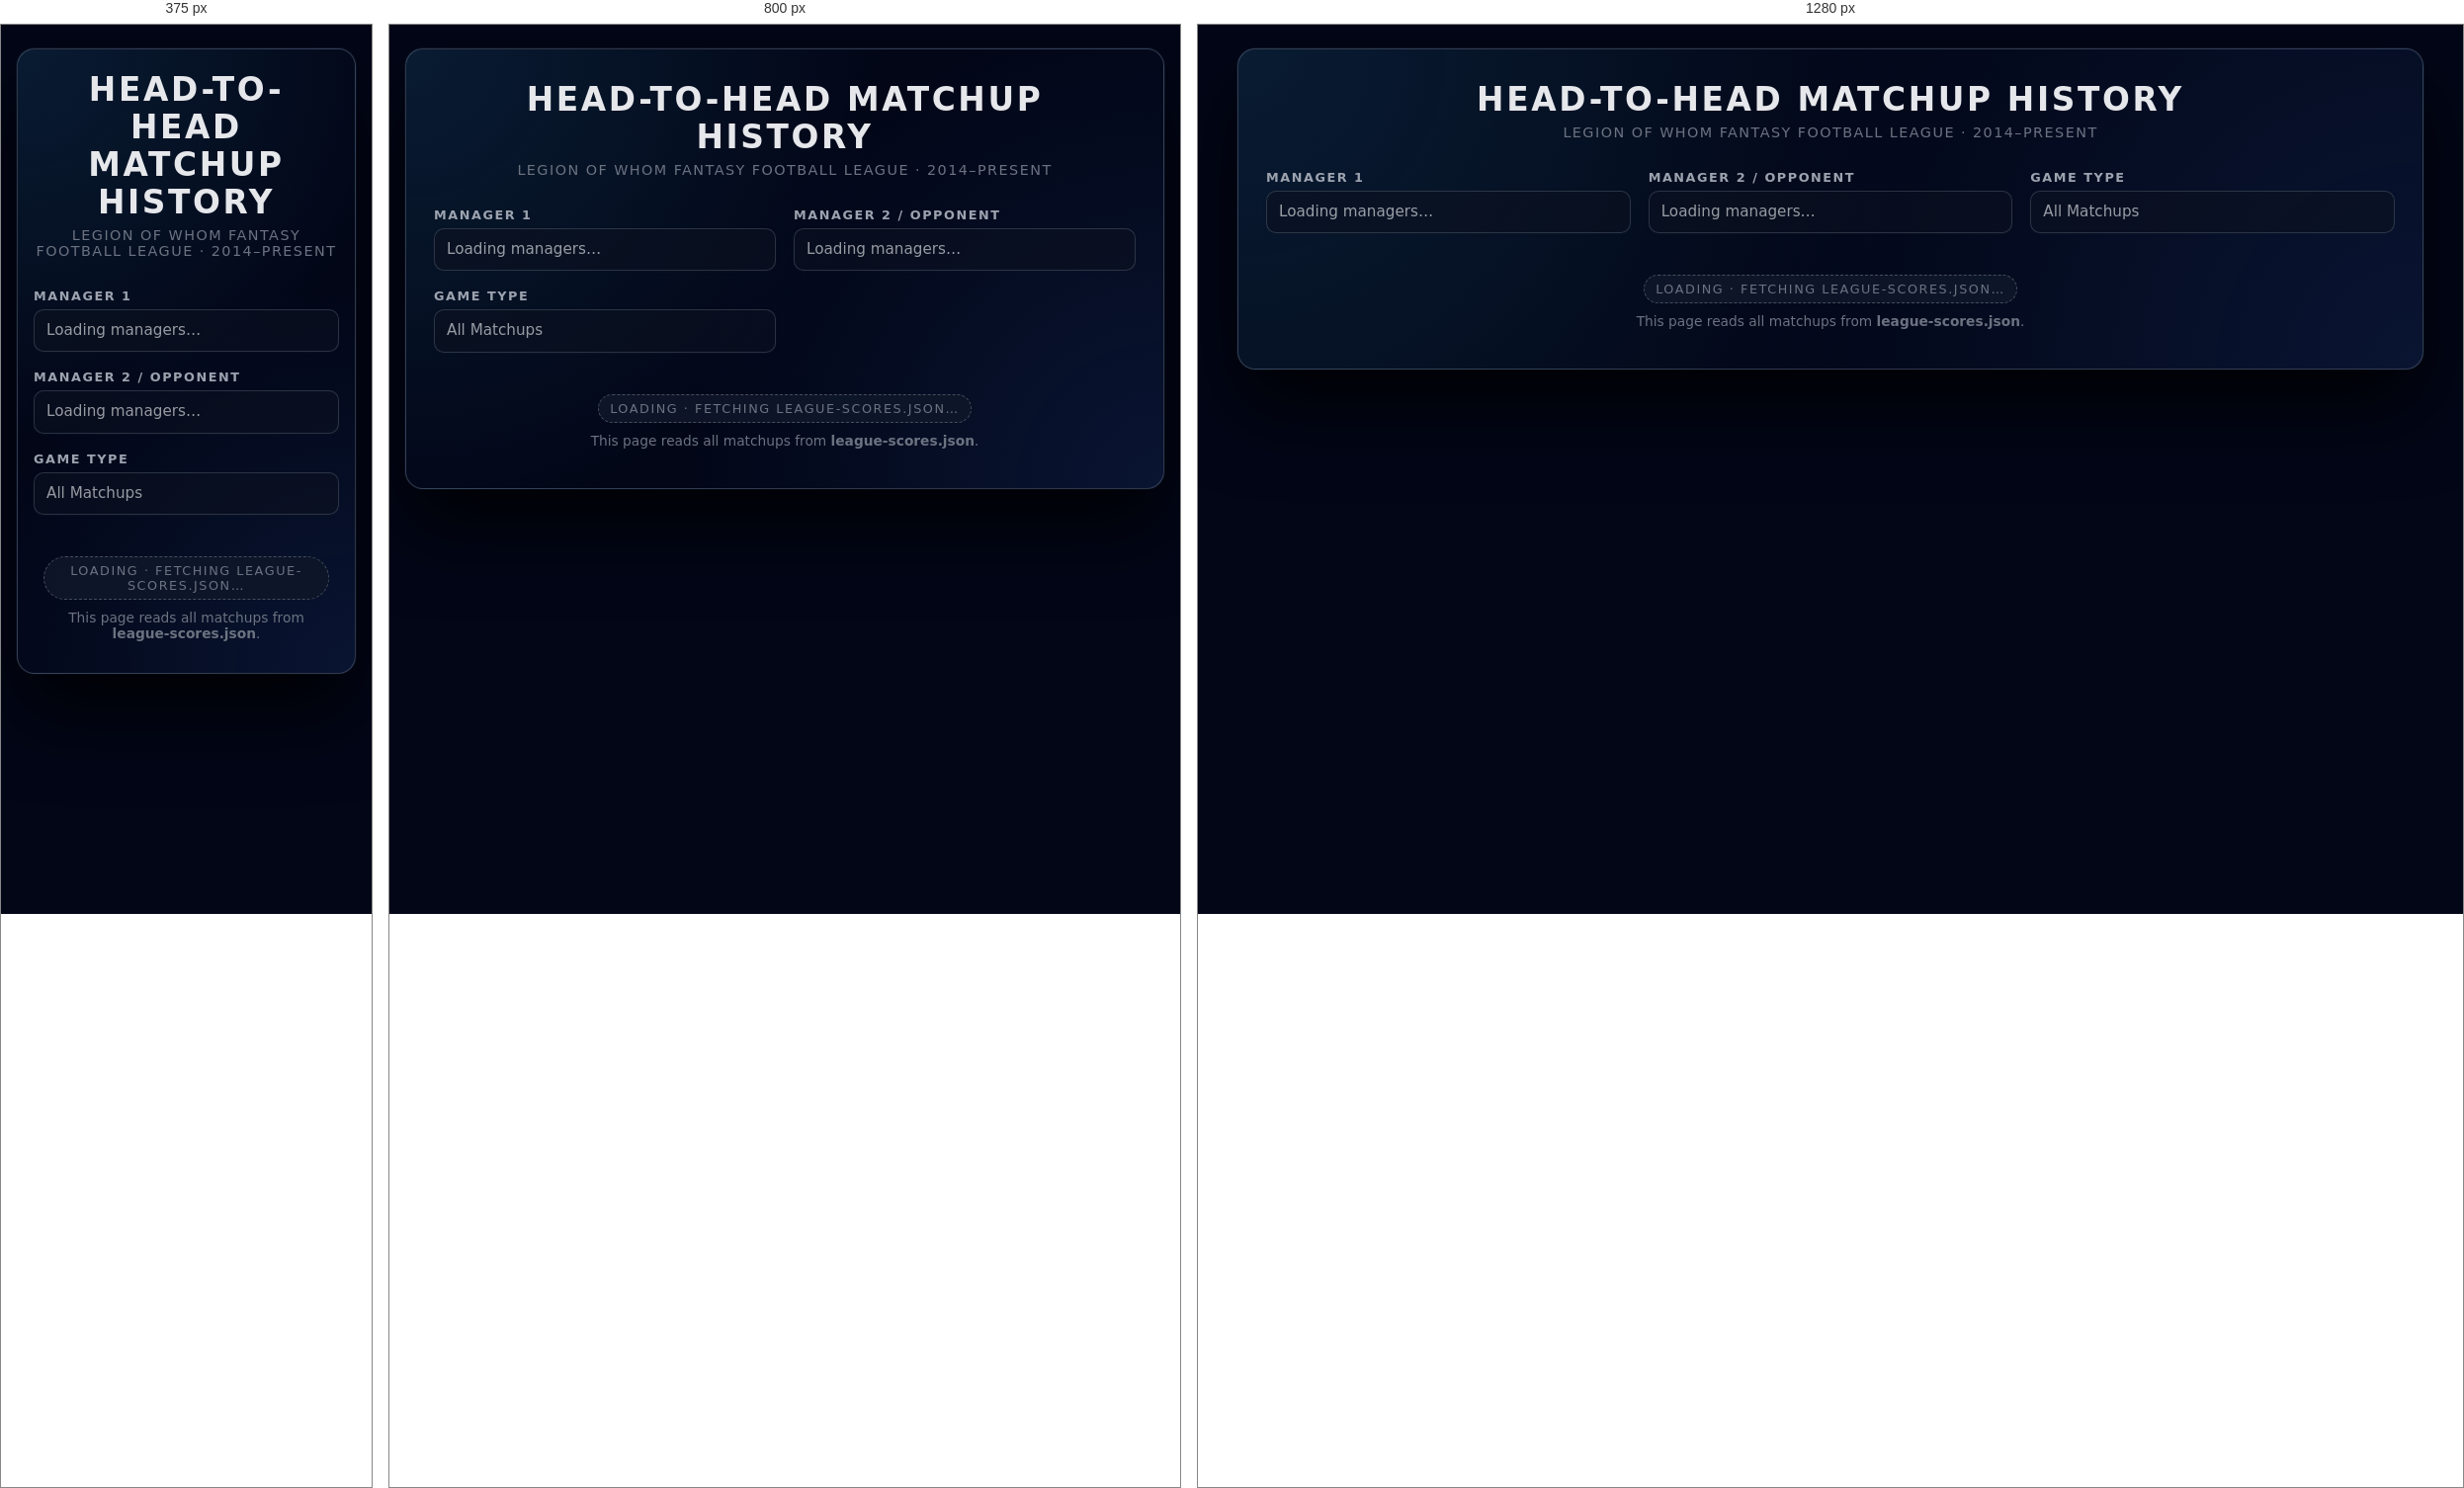
Rendered at 375 px, 800 px and 1280 px, left to right.

<!-- file: h2h.html -->
<!DOCTYPE html>
<html lang="en">
<head>
  <meta charset="UTF-8">
  <meta name="robots" content="noindex, nofollow" />
  <meta name="viewport" content="width=device-width, initial-scale=1.0">
  <title>Head-to-Head Matchup History - Legion of Whom FFL</title>
  <style>
    * {
      margin: 0;
      padding: 0;
      box-sizing: border-box;
    }

    :root {
      --bg-main: #020617;
      --card-bg: #020617;
      --accent: #38bdf8;
      --border-subtle: #1f2937;
      --text-main: #e5e7eb;
      --text-muted: #9ca3af;
      --text-soft: #6b7280;
      --positive: #22c55e;
      --negative: #ef4444;
    }

    body {
      font-family: system-ui, -apple-system, BlinkMacSystemFont, "Segoe UI", sans-serif;
      background: radial-gradient(circle at top, #020617 0%, #020617 36%, #020617 100%);
      color: var(--text-main);
      min-height: 100vh;
      padding: 24px 16px;
    }

    .container {
      background:
        radial-gradient(circle at top left, rgba(56,189,248,0.12), transparent 55%),
        radial-gradient(circle at bottom right, rgba(59,130,246,0.12), transparent 55%),
        var(--card-bg);
      border-radius: 18px;
      border: 1px solid rgba(148,163,184,0.3);
      box-shadow:
        0 40px 80px rgba(0,0,0,0.8),
        0 0 0 1px rgba(15,23,42,0.9);
      max-width: 1200px;
      margin: 0 auto;
      padding: 32px 28px 32px;
      backdrop-filter: blur(14px);
    }

    .header {
      text-align: center;
      margin-bottom: 30px;
    }

    .header h1 {
      color: #e5e7eb;
      font-size: 2.05rem;
      letter-spacing: 0.08em;
      text-transform: uppercase;
      font-weight: 700;
      margin-bottom: 6px;
    }

    .header p {
      color: var(--text-soft);
      font-size: 0.9rem;
      letter-spacing: 0.1em;
      text-transform: uppercase;
    }

    .controls {
      display: grid;
      grid-template-columns: repeat(3, minmax(0, 1fr));
      gap: 18px;
      margin-bottom: 24px;
      align-items: flex-end;
    }

    .control-group {
      display: flex;
      flex-direction: column;
    }

    label {
      margin-bottom: 6px;
      color: var(--text-muted);
      font-weight: 600;
      font-size: 0.8rem;
      letter-spacing: 0.12em;
      text-transform: uppercase;
    }

    /* Make selects readable & consistent across browsers (including Safari) */
    select {
      appearance: none;
      -webkit-appearance: none;
      -moz-appearance: none;
      padding: 10px 12px;
      border-radius: 10px;
      border: 1px solid rgba(75,85,99,0.9);
      background-color: #0b1120;
      color: #f9fafb;
      font-size: 0.95rem;
      font-weight: 500;
      line-height: 1.4;
      outline: none;
      cursor: pointer;
      box-shadow: 0 1px 3px rgba(15,23,42,0.7);
      font-family: system-ui, -apple-system, BlinkMacSystemFont, "Segoe UI", sans-serif;
    }

    select:disabled {
      opacity: 0.6;
      cursor: wait;
    }

    select:focus {
      border-color: var(--accent);
      box-shadow:
        0 0 0 1px rgba(56,189,248,0.7),
        0 0 12px rgba(56,189,248,0.45);
    }

    select option {
      background-color: #020617;
      color: #f9fafb;
      font-family: system-ui, -apple-system, BlinkMacSystemFont, "Segoe UI", sans-serif;
    }

    .record-section {
      background: radial-gradient(circle at top left, rgba(15,23,42,0.95), rgba(15,23,42,0.98));
      border-radius: 14px;
      border: 1px solid rgba(31,41,55,0.95);
      padding: 18px 18px 18px;
      margin-bottom: 16px;
      display: none;
    }

    .record-section.show {
      display: block;
    }

    .record-header {
      display: grid;
      grid-template-columns: repeat(3, minmax(0, 1fr));
      gap: 12px;
      margin-bottom: 14px;
    }

    .record-box {
      border-radius: 12px;
      padding: 10px 12px;
      background: radial-gradient(circle at top left, rgba(15,23,42,0.9), rgba(15,23,42,0.98));
      border: 1px solid rgba(55,65,81,0.9);
      display: flex;
      flex-direction: column;
      gap: 3px;
    }

    .record-label {
      font-size: 0.75rem;
      letter-spacing: 0.14em;
      text-transform: uppercase;
      color: var(--text-soft);
      font-weight: 600;
    }

    .record-value {
      font-size: 1.25rem;
      font-weight: 700;
      letter-spacing: 0.06em;
      color: #f9fafb; /* always white-ish */
    }

    .stats-summary {
      margin-bottom: 14px;
      padding: 11px 12px;
      background: rgba(15,23,42,0.98);
      border-radius: 10px;
      border: 1px solid rgba(31,41,55,0.98);
      color: var(--text-muted);
      font-size: 0.86rem;
    }

    .stats-summary strong {
      color: var(--text-main);
      font-weight: 600;
    }

    .stats-summary ul {
      margin-top: 6px;
      margin-left: 18px;
    }

    .stats-summary li {
      margin-bottom: 4px;
    }

    .matchup-table {
      width: 100%;
      border-collapse: collapse;
      font-size: 0.9rem;
      border-radius: 10px;
      overflow: hidden;
      background: rgba(15,23,42,0.98);
      border: 1px solid rgba(31,41,55,0.95);
    }

    .matchup-table thead {
      background: radial-gradient(circle at top, rgba(15,23,42,0.9), rgba(15,23,42,1));
    }

    .matchup-table th,
    .matchup-table td {
      padding: 10px 12px;
      text-align: left;
      border-bottom: 1px solid rgba(31,41,55,0.9);
      white-space: nowrap;
    }

    .matchup-table th {
      font-size: 0.74rem;
      letter-spacing: 0.18em;
      text-transform: uppercase;
      color: var(--text-soft);
      font-weight: 600;
    }

    .matchup-table tbody tr:nth-child(even) {
      background: rgba(15,23,42,0.94);
    }

    .matchup-table tbody tr:hover {
      background: rgba(15,23,42,1);
    }

    .score {
      font-weight: 600;
    }

    .score.win {
      color: var(--positive);
    }

    .score.loss {
      color: var(--negative);
    }

    .year-badge {
      display: inline-flex;
      align-items: center;
      justify-content: center;
      min-width: 52px;
      padding: 2px 8px;
      border-radius: 999px;
      background: rgba(15,23,42,0.98);
      border: 1px solid rgba(55,65,81,0.95);
      font-size: 0.78rem;
      font-weight: 600;
      color: var(--text-main);
    }

    .week-badge {
      display: inline-flex;
      align-items: center;
      justify-content: center;
      padding: 2px 8px;
      border-radius: 999px;
      background: rgba(15,23,42,0.96);
      border: 1px solid rgba(55,65,81,0.95);
      font-size: 0.78rem;
      font-weight: 600;
      color: var(--text-muted);
    }

    .playoff-pill {
      display: inline-flex;
      align-items: center;
      padding: 2px 8px;
      border-radius: 999px;
      border: 1px solid rgba(55,65,81,0.85);
      font-size: 0.72rem;
      text-transform: uppercase;
      letter-spacing: 0.14em;
      color: var(--text-soft);
      gap: 5px;
      background: rgba(15,23,42,0.96);
    }

    .playoff-pill.playoffs {
      border-color: var(--accent);
      background: rgba(15,118,110,0.16);
      color: #a5f3fc;
    }

    .playoff-dot {
      width: 7px;
      height: 7px;
      border-radius: 999px;
      background: rgba(148,163,184,0.8);
    }

    .playoffs .playoff-dot {
      background: var(--accent);
      box-shadow: 0 0 0 3px rgba(56,189,248,0.35);
    }

    .no-data {
      font-size: 0.86rem;
      color: var(--text-soft);
      padding: 18px 10px 8px;
      text-align: center;
    }

    .no-data span {
      display: inline-flex;
      align-items: center;
      gap: 6px;
      padding: 6px 11px;
      border-radius: 999px;
      border: 1px dashed rgba(75,85,99,0.9);
      background: rgba(15,23,42,0.9);
      font-size: 0.8rem;
      text-transform: uppercase;
      letter-spacing: 0.12em;
    }

    @media (max-width: 900px) {
      .controls {
        grid-template-columns: repeat(2, minmax(0, 1fr));
      }
    }

    @media (max-width: 700px) {
      .container {
        padding: 22px 16px 24px;
      }

      .controls {
        grid-template-columns: 1fr;
      }

      .record-header {
        grid-template-columns: 1fr;
      }

      .matchup-table {
        font-size: 0.84rem;
      }

      .matchup-table th,
      .matchup-table td {
        padding: 9px 9px;
      }
    }
  </style>
</head>
<body>
  <div class="container">
    <div class="header">
      <h1>Head-to-Head Matchup History</h1>
      <p>Legion of Whom Fantasy Football League · 2014–Present</p>
    </div>

    <div class="controls">
      <div class="control-group">
        <label for="manager1Select">Manager 1</label>
        <select id="manager1Select" disabled>
          <option value="">Loading managers…</option>
        </select>
      </div>
      <div class="control-group">
        <label for="manager2Select">Manager 2 / Opponent</label>
        <select id="manager2Select" disabled>
          <option value="">Loading managers…</option>
        </select>
      </div>
      <div class="control-group">
        <label for="gameTypeSelect">Game Type</label>
        <select id="gameTypeSelect" disabled>
          <option value="all" selected>All Matchups</option>
          <option value="regular">Regular Season</option>
          <option value="playoffs">Playoffs</option>
        </select>
      </div>
    </div>

    <div class="record-section" id="recordSection">
      <div class="record-header">
        <div class="record-box">
          <div class="record-label" id="manager1Label">Manager 1 (Wins)</div>
          <div class="record-value" id="manager1Wins">0</div>
        </div>
        <div class="record-box">
          <div class="record-label" id="manager2Label">Manager 2 (Wins)</div>
          <div class="record-value" id="manager2Wins">0</div>
        </div>
        <div class="record-box">
          <div class="record-label">Total Matchups</div>
          <div class="record-value" id="totalMatchups">0</div>
        </div>
      </div>

      <div class="stats-summary" id="statsSummary"></div>

      <table class="matchup-table">
        <thead>
          <tr>
            <th>Year</th>
            <th>Week</th>
            <th>Playoffs</th>
            <th>Manager 1</th>
            <th>Score 1</th>
            <th></th>
            <th>Score 2</th>
            <th>Manager 2</th>
          </tr>
        </thead>
        <tbody id="matchupBody"></tbody>
      </table>
    </div>

    <div class="no-data" id="noDataMessage">
      <span>Loading · Fetching league-scores.json…</span>
      <div style="margin-top: 10px;">
        This page reads all matchups from <strong>league-scores.json</strong>.
      </div>
    </div>
  </div>

  <script>
    // ============================================================
    // H2H APP USING SHARED league-scores.json
    // ============================================================

    let matchupDatabase = [];
    let managers = [];

    function formatNumber(num, fractionDigits = 0) {
      return Number(num).toLocaleString("en-US", {
        minimumFractionDigits: fractionDigits,
        maximumFractionDigits: fractionDigits
      });
    }

    function getPlayoffsLabel(year, week) {
      const trophy = "🏆";

      // 2014–2020 playoff structure
      if (year >= 2014 && year <= 2020) {
        if (week === 14) return "First Round";
        if (week === 15) return "Semifinals";
        if (week === 16) return "Championship " + trophy;
      }
      // 2021–present playoff structure
      if (year >= 2021) {
        if (week === 15) return "First Round";
        if (week === 16) return "Semifinals";
        if (week === 17) return "Championship " + trophy;
      }
      return "-";
    }

    function isPlayoffGame(matchup) {
      const label = getPlayoffsLabel(matchup.year, matchup.week);
      return label !== "-";
    }

    function buildManagerList() {
      const set = new Set();
      matchupDatabase.forEach(m => {
        if (m.manager1) set.add(m.manager1);
        if (m.manager2) set.add(m.manager2);
      });
      managers = Array.from(set).sort();
    }

    function initializeDropdowns() {
      const select1 = document.getElementById("manager1Select");
      const select2 = document.getElementById("manager2Select");
      const gameTypeSelect = document.getElementById("gameTypeSelect");

      select1.innerHTML = '<option value="">Select a manager…</option>';
      select2.innerHTML = '<option value="">Select an opponent…</option>';

      // All Opponents at the top (under placeholder)
      const allOption2 = document.createElement("option");
      allOption2.value = "ALL";
      allOption2.textContent = "All Opponents";
      select2.appendChild(allOption2);

      managers.forEach(manager => {
        const option1 = document.createElement("option");
        option1.value = manager;
        option1.textContent = manager;
        select1.appendChild(option1);

        const option2 = document.createElement("option");
        option2.value = manager;
        option2.textContent = manager;
        select2.appendChild(option2);
      });

      select1.disabled = false;
      select2.disabled = false;
      gameTypeSelect.disabled = false;

      select1.addEventListener("change", updateMatchupFromDropdowns);
      select2.addEventListener("change", updateMatchupFromDropdowns);
      gameTypeSelect.addEventListener("change", updateMatchupFromDropdowns);
    }

    function updateMatchupFromDropdowns() {
      const select1 = document.getElementById("manager1Select");
      const select2 = document.getElementById("manager2Select");
      const gameTypeSelect = document.getElementById("gameTypeSelect");

      const manager1 = select1.value;
      const manager2 = select2.value;
      const gameType = gameTypeSelect.value;

      if (!manager1 || !manager2) {
        showTip("Tip · Select two managers or a manager and “All Opponents”");
        return;
      }

      if (manager1 === manager2 && manager2 !== "ALL") {
        showTip("Note · Please pick two different managers (or use All Opponents).");
        return;
      }

      renderHeadToHead(manager1, manager2, gameType);
    }

    function showTip(message) {
      const recordSection = document.getElementById("recordSection");
      const noDataMessage = document.getElementById("noDataMessage");

      recordSection.classList.remove("show");
      noDataMessage.style.display = "block";
      noDataMessage.innerHTML = `
        <span>${message}</span>
        <div style="margin-top: 10px;">
          Use the <strong>Game Type</strong> filter to see only regular season or playoff battles.
        </div>
      `;
    }

    function renderHeadToHead(manager1, manager2, gameType) {
      const recordSection = document.getElementById("recordSection");
      const noDataMessage = document.getElementById("noDataMessage");

      let matchups;
      if (manager2 === "ALL") {
        matchups = matchupDatabase.filter(
          m => m.manager1 === manager1 || m.manager2 === manager1
        );
      } else {
        matchups = matchupDatabase.filter(
          m =>
            (m.manager1 === manager1 && m.manager2 === manager2) ||
            (m.manager1 === manager2 && m.manager2 === manager1)
        );
      }

      if (gameType !== "all") {
        matchups = matchups.filter(m => {
          const playoff = isPlayoffGame(m);
          if (gameType === "playoffs") return playoff;
          if (gameType === "regular") return !playoff;
          return true;
        });
      }

      if (matchups.length === 0) {
        showTip("No matchups found for this combo");
        return;
      }

      // newest first
      matchups.sort((a, b) => {
        if (a.year !== b.year) return b.year - a.year;
        return b.week - a.week;
      });

      let manager1Wins = 0;
      let manager2Wins = 0;
      let totalManager1Points = 0;
      let totalManager2Points = 0;
      const results = [];

      const displayManager2Name =
        manager2 === "ALL" ? "All Opponents" : manager2;

      document.getElementById("manager1Label").textContent = `${manager1} (Wins)`;
      document.getElementById("manager2Label").textContent = `${displayManager2Name} (Wins)`;

      const tbody = document.getElementById("matchupBody");
      tbody.innerHTML = "";

      matchups.forEach(m => {
        let rowManager1Name, rowManager2Name;
        let rowManager1Score, rowManager2Score;

        if (manager2 === "ALL") {
          const primary = manager1;
          const isPrimaryFirst = m.manager1 === primary;
          rowManager1Name = primary;
          rowManager2Name = isPrimaryFirst ? m.manager2 : m.manager1;
          rowManager1Score = isPrimaryFirst ? m.score1 : m.score2;
          rowManager2Score = isPrimaryFirst ? m.score2 : m.score1;
        } else {
          if (m.manager1 === manager1 && m.manager2 === manager2) {
            rowManager1Name = manager1;
            rowManager2Name = manager2;
            rowManager1Score = m.score1;
            rowManager2Score = m.score2;
          } else {
            rowManager1Name = manager1;
            rowManager2Name = manager2;
            rowManager1Score = m.score2;
            rowManager2Score = m.score1;
          }
        }

        const manager1Won = rowManager1Score > rowManager2Score;
        const manager2Won = rowManager2Score > rowManager1Score;

        results.push({ manager1Won, manager2Won });

        if (manager1Won) manager1Wins++;
        else if (manager2Won) manager2Wins++;

        totalManager1Points += rowManager1Score;
        totalManager2Points += rowManager2Score;

        const playoffsLabel = getPlayoffsLabel(m.year, m.week);
        const isPlayoffs = playoffsLabel !== "-";

        const row = document.createElement("tr");
        row.innerHTML = `
          <td><span class="year-badge">${m.year}</span></td>
          <td><span class="week-badge">Wk ${m.week}</span></td>
          <td>
            ${
              isPlayoffs
                ? `<span class="playoff-pill playoffs">
                     <span class="playoff-dot"></span>
                     ${playoffsLabel}
                   </span>`
                : `<span class="playoff-pill">
                     <span class="playoff-dot" style="opacity:0.2;"></span>
                     -
                   </span>`
            }
          </td>
          <td>${rowManager1Name}</td>
          <td class="score ${manager1Won ? "win" : manager2Won ? "loss" : ""}">
            ${formatNumber(rowManager1Score, 2)}
          </td>
          <td>-</td>
          <td class="score ${manager2Won ? "win" : manager1Won ? "loss" : ""}">
            ${formatNumber(rowManager2Score, 2)}
          </td>
          <td>${rowManager2Name}</td>
        `;
        tbody.appendChild(row);
      });

      const totalGames = matchups.length;
      const manager1WinPct =
        totalGames > 0 ? (manager1Wins / totalGames) * 100 : 0;
      const manager2WinPct =
        totalGames > 0 ? (manager2Wins / totalGames) * 100 : 0;

      const avgManager1Points = totalGames > 0 ? totalManager1Points / totalGames : 0;
      const avgManager2Points = totalGames > 0 ? totalManager2Points / totalGames : 0;

      // Current streak (most recent game first)
      let currentStreakText = "Current Streak – None";
      if (results.length > 0) {
        const first = results[0];
        if (!first.manager1Won && !first.manager2Won) {
          currentStreakText = "Current Streak – None (last game was a tie)";
        } else {
          const isM1 = first.manager1Won;
          const streakName = isM1 ? manager1 : displayManager2Name;
          let count = 1;
          for (let i = 1; i < results.length; i++) {
            if (isM1 && results[i].manager1Won) count++;
            else if (!isM1 && results[i].manager2Won) count++;
            else break;
          }
          currentStreakText = `Current Streak – ${streakName} W${count}`;
        }
      }

      // Longest streak in series (walk oldest -> newest)
      let longestM1 = 0;
      let longestM2 = 0;
      let curM1 = 0;
      let curM2 = 0;

      for (let i = results.length - 1; i >= 0; i--) {
        const r = results[i];
        if (r.manager1Won) {
          curM1 += 1;
          curM2 = 0;
        } else if (r.manager2Won) {
          curM2 += 1;
          curM1 = 0;
        } else {
          curM1 = 0;
          curM2 = 0;
        }
        if (curM1 > longestM1) longestM1 = curM1;
        if (curM2 > longestM2) longestM2 = curM2;
      }

      let longestStreakText = "Longest streak in series — None";
      if (longestM1 === 0 && longestM2 === 0) {
        longestStreakText = "Longest streak in series — None (no decisive games)";
      } else if (longestM1 > longestM2) {
        longestStreakText = `Longest streak in series — ${manager1} W${longestM1}`;
      } else if (longestM2 > longestM1) {
        longestStreakText = `Longest streak in series — ${displayManager2Name} W${longestM2}`;
      } else { // tie
        longestStreakText =
          `Longest streak in series — Tie · ` +
          `${manager1} W${longestM1}, ${displayManager2Name} W${longestM2}`;
      }

      document.getElementById("manager1Wins").textContent = manager1Wins;
      document.getElementById("manager2Wins").textContent = manager2Wins;
      document.getElementById("totalMatchups").textContent = totalGames;

      const statsSummary = document.getElementById("statsSummary");
      statsSummary.innerHTML = `
        <div>
          <strong>Series Snapshot</strong>
          <ul>
            <li>${manager1}: <strong>${manager1Wins}-${manager2Wins}</strong> (${formatNumber(
              manager1WinPct,
              1
            )}%)</li>
            <li>${displayManager2Name}: <strong>${manager2Wins}-${manager1Wins}</strong> (${formatNumber(
        manager2WinPct,
        1
      )}%)</li>
            <li>Cumulative points — ${manager1}: <strong>${formatNumber(
        totalManager1Points,
        2
      )}</strong>, ${displayManager2Name}: <strong>${formatNumber(
        totalManager2Points,
        2
      )}</strong></li>
            <li>Average points — ${manager1}: <strong>${formatNumber(
        avgManager1Points,
        2
      )}</strong>, ${displayManager2Name}: <strong>${formatNumber(
        avgManager2Points,
        2
      )}</strong></li>
            <li>${currentStreakText}</li>
            <li>${longestStreakText}</li>
          </ul>
        </div>
      `;

      recordSection.classList.add("show");
      noDataMessage.style.display = "none";
    }

    async function initFromJson() {
      const noDataMessage = document.getElementById("noDataMessage");
      try {
        const response = await fetch("league-scores.json");
        if (!response.ok) {
          throw new Error("HTTP " + response.status);
        }
        matchupDatabase = await response.json();

        buildManagerList();
        initializeDropdowns();

        showTip("Tip · Select two managers or a manager and “All Opponents”");
      } catch (err) {
        console.error("Error loading league-scores.json:", err);
        noDataMessage.style.display = "block";
        noDataMessage.innerHTML = `
          <span>Error · Could not load matchup data</span>
          <div style="margin-top: 8px;">
            Make sure <code>league-scores.json</code> is in the same folder
            as this file and that it contains valid JSON (an array of matchups).
          </div>
        `;
      }
    }

    document.addEventListener("DOMContentLoaded", initFromJson);
  </script>
</body>
</html>
